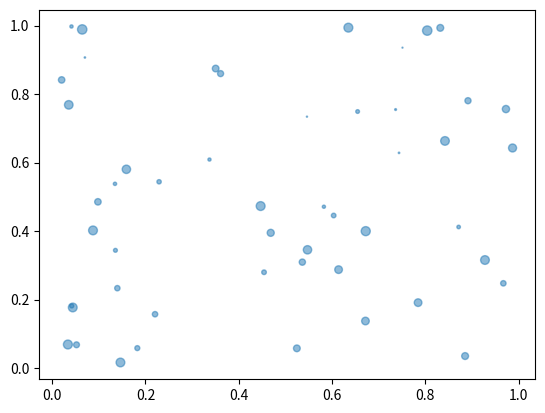

The matplotlib source for this figure:
import numpy as np
import matplotlib.pyplot as plt

N = 50
x = np.random.random(N)
y = np.random.random(N)
colors = np.random.random(N)
area = np.pi * (15 * np.random.random(N))

plt.scatter(x, y, s=area, alpha=.5)
plt.show()

input('waiting....')



